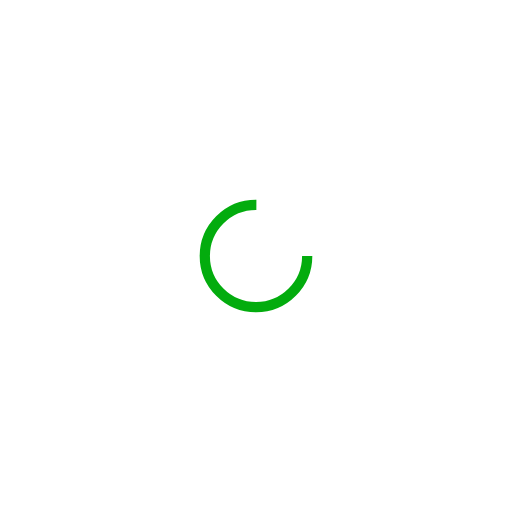
t = 0.00 s
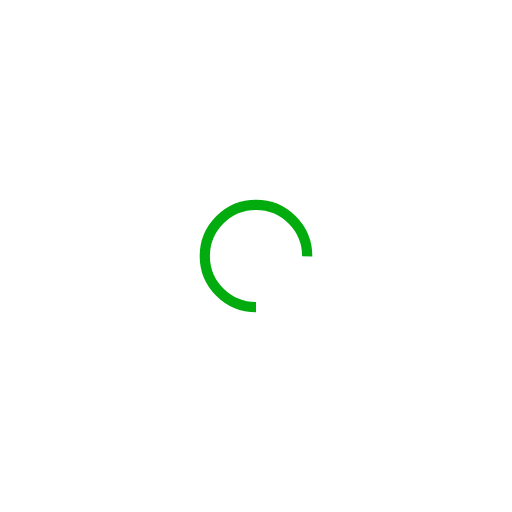
t = 0.25 s
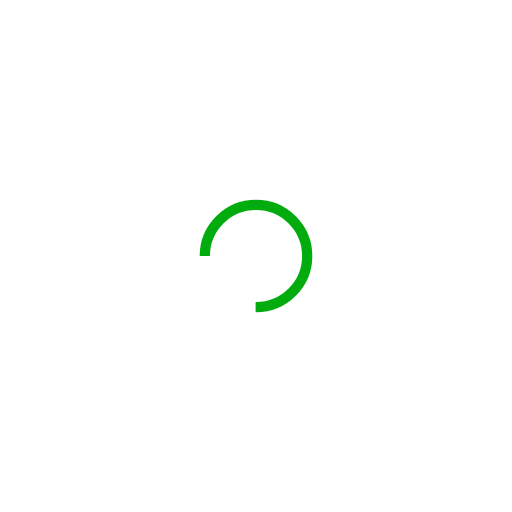
t = 0.50 s
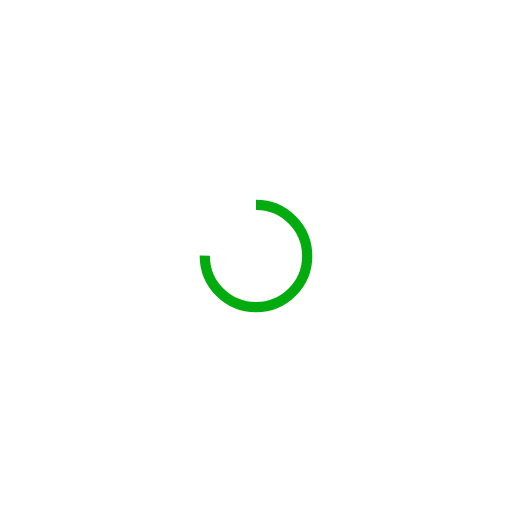
t = 0.75 s

The animated SVG that drew these frames (rendered in a browser with its animation timeline set to each time). Animation: 1 SMIL element (animateTransform=1); one cycle of 1.00 s, repeats indefinitely.

<svg width="200px"  height="200px"  xmlns="http://www.w3.org/2000/svg" viewBox="0 0 100 100" preserveAspectRatio="xMidYMid" class="lds-rolling" style="background: none;"><circle cx="50" cy="50" fill="none" ng-attr-stroke="{{config.color}}" ng-attr-stroke-width="{{config.width}}" ng-attr-r="{{config.radius}}" ng-attr-stroke-dasharray="{{config.dasharray}}" stroke="#03ac0e" stroke-width="2" r="10" stroke-dasharray="47.12388980384689 17.707963267948966" transform="rotate(119.75 50 50)"><animateTransform attributeName="transform" type="rotate" calcMode="linear" values="0 50 50;360 50 50" keyTimes="0;1" dur="1s" begin="0s" repeatCount="indefinite"></animateTransform></circle></svg>
